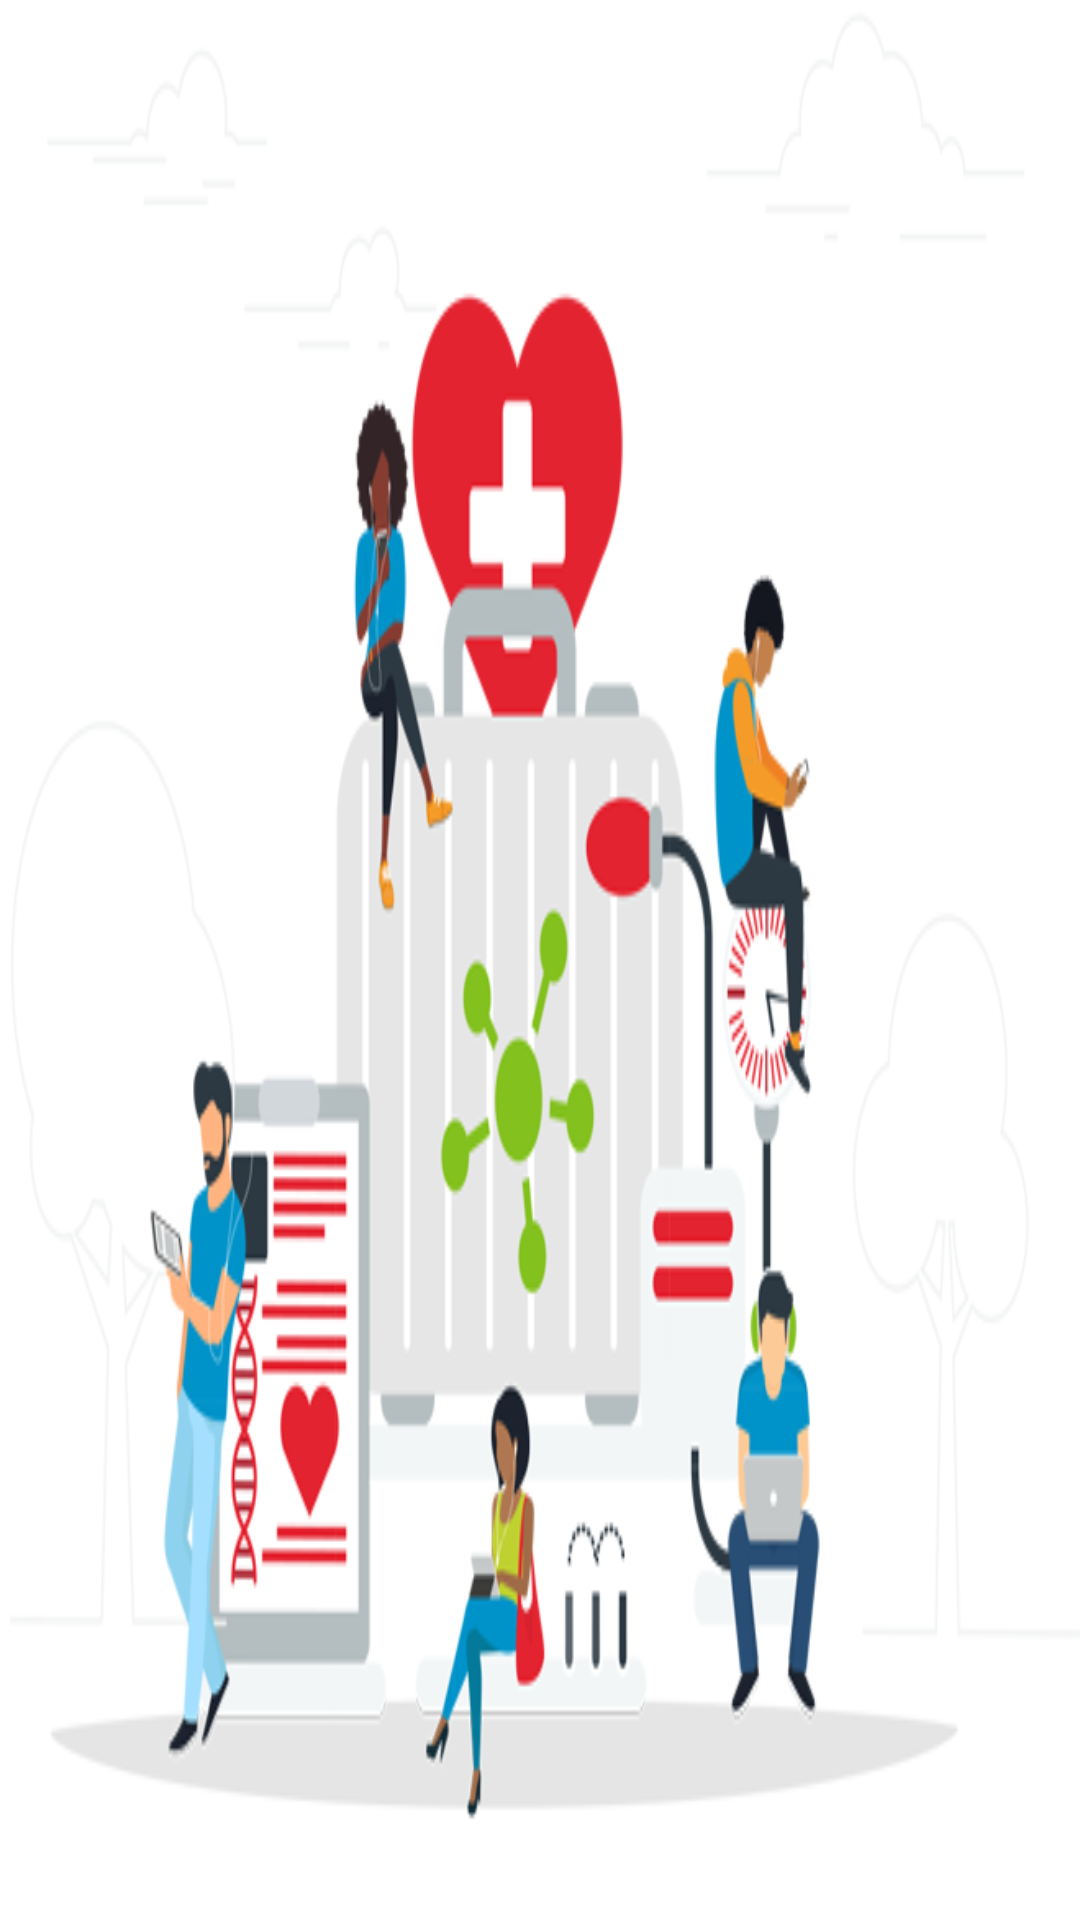

Here is an Android app screen rendered from its layout file. Give the layout XML and the strings, colors and styles it references.
<!-- AndroidManifest.xml: application theme Theme.MediBro -->
<!-- res/layout/header_navigation.xml -->
<?xml version="1.0" encoding="utf-8"?>
<LinearLayout xmlns:android="http://schemas.android.com/apk/res/android"
    android:layout_width="match_parent"
    android:layout_height="250dp"
    android:orientation="vertical"
    android:background="@drawable/banner2"
    android:gravity="center|top"
    >





</LinearLayout>
<!-- resources referenced by this layout -->
<resources>
  <!-- drawable banner2: png bitmap (drawable-v24, 80921 bytes) -->
  <style name="Theme.MediBro" parent="Theme.MaterialComponents.DayNight.NoActionBar">
          
          <item name="colorPrimary">@color/purple_500</item>
          <item name="colorPrimaryVariant">@color/purple_700</item>
          <item name="colorOnPrimary">@color/white</item>
          
          <item name="colorSecondary">@color/teal_200</item>
          <item name="colorSecondaryVariant">@color/teal_700</item>
          <item name="colorOnSecondary">@color/black</item>
          
          <item name="android:statusBarColor" tools:targetApi="l">?attr/colorPrimaryVariant</item>
          
      </style>
  <!-- not gathered from this repository: default colours our renderer supplied (Android Studio template values) -->
  <color name="purple_500">#FF6200EE</color>
  <color name="purple_700">#FF3700B3</color>
  <color name="teal_200">#FF03DAC5</color>
  <color name="teal_700">#FF018786</color>
  <color name="black">#FF000000</color>
  <color name="white">#FFFFFFFF</color>
</resources>
